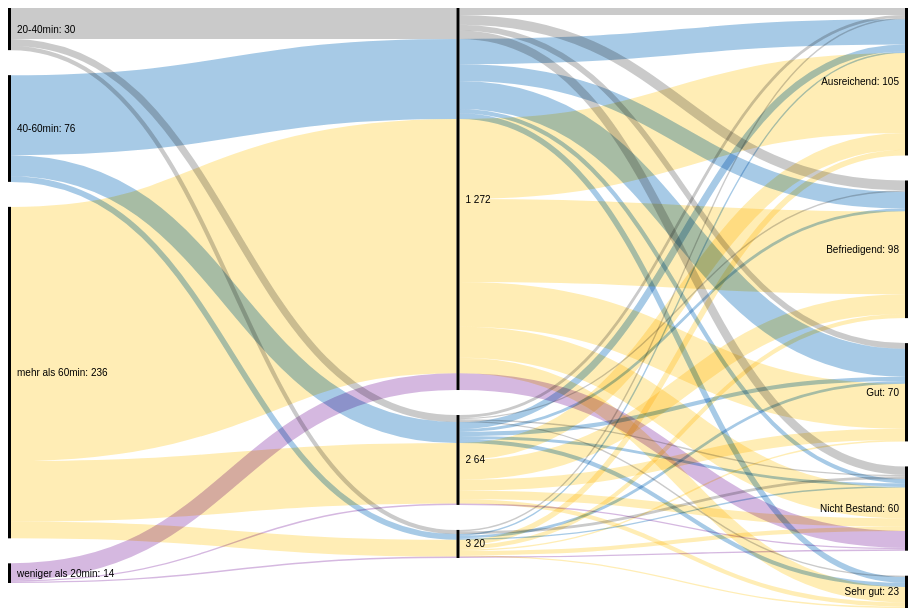
D3 v7 page, settled after 480 driven frames (8 s of simulated time); the page loaded 1 data file(s).


// ── app.js
function getExcerciseInfo() {
    return {
        excerciseNumber: 1,
        isAnimated: false
    }
}


function classifyData(data) {
    return data.map(d => {
        // 对成绩进行分类
        let gradeCategory;
        if (d.Grade <= 1) gradeCategory = 'Sehr gut:';
        else if (d.Grade <= 2) gradeCategory = 'Gut:';
        else if (d.Grade <= 3) gradeCategory = 'Befriedigend:';
        else if (d.Grade <= 4) gradeCategory = 'Ausreichend:';
        else gradeCategory = 'Nicht Bestand:';

        // 对完成时间进行分类
        let timeCategory;
        if (d['Time to complete exam'] <= 20) timeCategory = 'weniger als 20min:';
        else if (d['Time to complete exam'] <= 40) timeCategory = '20-40min:';
        else if (d['Time to complete exam'] <= 60) timeCategory = '40-60min:';
        else timeCategory = 'mehr als 60min:';

        return { ...d, Grade: gradeCategory, 'Time to complete exam': timeCategory };
    });
}




function draw(two) {
    d3.csv('DesignuebungGradingData.csv').then(data => {
        let processedData = classifyData(data); // 使用上面定义的函数对数据进行分类

        // 定义带有透明度的颜色数组
        const translucentColors = [
            'rgba(130, 180, 220, 0.7)',  // 柔和蓝
            'rgba(255, 230, 150, 0.7)',  // 暖黄
            'rgba(180, 180, 180, 0.7)',  // 中等灰
            'rgba(195, 155, 211, 0.7)',  // 柔和紫色
            'rgba(137, 166, 196, 0.7)',  // 柔和淡蓝
            'rgba(240, 240, 240, 0.7)',  // 浅灰



        ];

        // 使用带有透明度的颜色比例尺
        const color = d3.scaleOrdinal(translucentColors);

        //设置属性顺序
        const attributeOrder = ['Time to complete exam','Attemptnumber', 'Grade']; // 根据你的数据结构调整
        const combinationCounts = calculateAttributeValueCombinationCounts(processedData);
        console.log(combinationCounts);
        drawParallelSets(combinationCounts, attributeOrder, color, two);
    });
}


function calculateAttributeValueCombinationCounts(data) {
    const combinationByNames = new Map(); // map to get combination index by attribute names
    const combinationCounts = [];
    data.forEach(d => {
        const key = JSON.stringify(d); // use string representation of object as key
        if (!combinationByNames.has(key)) { // if combination already occured before
            let dCopy = _.cloneDeep(d); // get deep copy of object
            dCopy.value = 1; // add attribute "value" and set it to 1
            combinationCounts.push(dCopy); // add combination
            combinationByNames.set(key, combinationCounts.length - 1) // set pointer to the corresponding index;
        } else {
            combinationCounts[combinationByNames.get(key)].value += 1; // increment value
        }
    })
    return combinationCounts;
}

/**
 * Draws a parallel set visualisation, given an attributeOrder and counts for each combination of the different attribute values.
 * Color is an ordinal color scale that is used to color the first layer of the viusalisation.
 */
function drawParallelSets(combinationCounts, attributeOrder, color, two) {
    const graph = prepareGraphData(combinationCounts, attributeOrder); // create graph data as input for sankey generator
    const graphCopy = _.cloneDeep(graph); // deep copy of the graph
    const sankey = getSankeyGenerator(two.width, two.height, graphCopy.nodes, graphCopy.links) //get sankey generator
    const { nodes, links } = sankey(); // call generator
    drawSankeyDiagram(two, nodes, links, color); //draw chart
}



// ── framework.js
"use strict";

let excersiceInfo;

function initialiseWebpage() {
    // setup webpage with all needed elements, e.g. creating the title and the canvas to draw on etc.
    const main = document.getElementById("main");
    excersiceInfo = getExcerciseInfo();

    const title = document.createElement("h1");
    title.style.fontFamily = "inherit";
    title.style.textAlign = "center";
    title.textContent = "Visualisierung WS 23/24";
    main.appendChild(title);

    const subTitle = document.createElement("h2");
    subTitle.style.fontFamily = "inherit";
    subTitle.style.textAlign = "center";
    subTitle.textContent = "DesignÜbung " + excersiceInfo.excerciseNumber;
    main.appendChild(subTitle);
    document.title = "Vis WS 23/24 DesignÜbung " + excersiceInfo.excerciseNumber;

    const canvas = document.createElement("div");
    canvas.id = "canvas";
    canvas.style.width = "900px";
    canvas.style.height = "600px";
    canvas.style.margin = "4rem auto";
    main.appendChild(canvas);

    return canvas;
}

function main() {
    if (document.getElementById("canvas")) return; //already initialised
    const canvas = initialiseWebpage();

    const params = {
        width: 900,
        height: 600
    };
    //this is how to setup two.js for further information look into https://two.js.org/
    const two = new Two(params);
    two.appendTo(canvas);
    draw(two); // drawing action happening in app.js

    if (excersiceInfo.isAnimated) two.play();
    else two.update();
}

function prepareGraphData(data, keys) {
    let index = -1;
    const nodes = [];
    const nodeByKey = new Map; //map to find a node object by its attribute name
    const indexByKey = new Map; //map to find a node index by its attribute name
    const links = [];

    for (const k of keys) { // iterate over all attributes
        for (const d of data) { // iterate over all data points
            const key = JSON.stringify([k, d[k]]); // https://developer.mozilla.org/de/docs/Web/JavaScript/Reference/Global_Objects/JSON/stringify
            if (nodeByKey.has(key)) { // dont store twice
                continue;
            }
            const node = { name: d[k] }; // create node for each existing attribute value
            nodes.push(node);
            // set pointers to index and object
            nodeByKey.set(key, node);
            indexByKey.set(key, ++index);
        }
    }

    for (let i = 1; i < keys.length; ++i) { // iterate over all attributes
        const a = keys[i - 1]; // get current attribute
        const b = keys[i]; // get next attribute
        const prefix = keys.slice(0, i + 1); // get all attributes before next, including next
        const linkByKey = new Map; //map to find a link object by its attributes names
        for (const d of data) { // iterate over all data points
            const names = prefix.map(k => d[k]);// get all attribute values of current data point
            const key = JSON.stringify(names);
            const value = d.value;
            if (linkByKey.has(key)) { // if link already exists, increment value
                let link = linkByKey.get(key);
                link.value += value;
            } else { //otherwise create new link with value 1
                let link = {
                    source: indexByKey.get(JSON.stringify([a, d[a]])),
                    target: indexByKey.get(JSON.stringify([b, d[b]])),
                    names,
                    value
                };
                links.push(link);
                linkByKey.set(key, link);
            }
        }
    }
    return { nodes, links };
}

/**
 * Given a list of nodes and links, returns a sankey generator.
 * For more information have a look at https://github.com/d3/d3-sankey.
 */
function getSankeyGenerator(width, height, nodes, links) {
    let sankey = d3.sankey() //d3 has a built in sankey graph, but we need to specify how it looks
        .nodeWidth(3) //set the width of the nodes (vertical) bars to 3
        .linkSort((a, b) => { // sort links according to the names alphabetically.
            let nameA;
            let nameB;
            //get two names that are unequal for this link
            for (let i = 0; i < a.names.length; i++) {
                nameA = a.names[i];
                nameB = b.names[i];
                if (nameA !== nameB) {
                    break;
                }
            }
            if (nameA > nameB) { //natural sorting of strings (lexicographical ordering)
                return 1;
            } else if (nameA < nameB) {
                return -1;
            } else {
                return 0;
            }
        })
        .nodePadding(25) //add spacing between the vertical bars
        .size([width, height]) //size of the diagram
        .nodes(nodes) //add the nodes
        .links(links); //add the links
    return sankey; //return the generator for the diagram so we can add it somewhere
}



/**
 * Draws the sankey diagram / parallel set, given a set of sankey nodes and sankey links.
 * color is an ordinal color scale that is used to color the first layer.
 */
function drawSankeyDiagram(two, nodes, links, color) {
    const svg = d3.select('svg');


    // draw all the nodes as rectangles
    svg.append("g")
        .selectAll("rect")
        .data(nodes) //bind the nodes
        .join("rect") //add a rectangle object for each node
        .attr("x", d => d.x0) //set coordinates of rectangles, already set by generator.
        .attr("y", d => d.y0)
        .attr("height", d => d.y1 - d.y0)
        .attr("width", d => d.x1 - d.x0);
    // draw all the links as filled paths
    svg.append("g")
        .attr("fill", "none")
        .selectAll("g")
        .data(links)
        .join("path")
        .attr("d", d3.sankeyLinkHorizontal()) //specific link for sankey diagram that looks nicer (can be done manually, but much more convenient!)
        .attr("stroke", d => color(d.names[0]))
        .attr("stroke-width", d => d.width)
        .style("mix-blend-mode", "multiply") //blending mode when multiple links overlap (see online documentation for examples)
        .append("title")
        .text(d => `${d.names.join(" → ")}\n${d.value.toString()}`); //add which label this is on hovering over the link
    // add labels to the nodes
    svg.append("g")
        .style("font", "10px sans-serif")
        .selectAll("text")
        .data(nodes)
        .join("text")
        .attr("x", d => d.x0 < two.width / 2 ? d.x1 + 6 : d.x0 - 6)
        .attr("y", d => (d.y1 + d.y0) / 2)
        .attr("dy", "0.35em")
        .attr("text-anchor", d => d.x0 < two.width / 2 ? "start" : "end") //text anchor switching position halfway, no extra margin needed this way.
        .text(d => d.name) //add the name
        .append("tspan") //add a tspan (subtext) within the text element, allows for different styling
        .attr("fill-opacity", 1.0)
        .text(d => ` ${d.value.toLocaleString()}`); //add the count of how many values



}

//call main function so something actually happens
main();
// ── two.min.js (minified or library file, not shown)

### data: DesignuebungGradingData.csv
Time to complete exam, Year, Nachklausur, Grade, Course, Attemptnumber, Bachelor/Master, Study
58, 2022, No, 5, Vis, 1, WirtschaftsInformatik, Master
61, 2022, No, 1.7, Vis, 1, WirtschaftsInformatik, Bachelor
69, 2022, No, 4, Vis, 2, WirtschaftsInformatik, Master
68, 2022, No, 3.7, Vis, 1, WirtschaftsInformatik, Bachelor
82, 2022, No, 1.7, Vis, 1, WirtschaftsInformatik, Bachelor
72, 2022, No, 5, Vis, 1, WirtschaftsInformatik, Bachelor
72, 2022, No, 4, Vis, 1, WirtschaftsInformatik, Master
61, 2022, No, 2, Vis, 1, WirtschaftsInformatik, Bachelor
67, 2022, No, 5, Vis, 1, (Wirtschafts-)Mathematik, Master
34, 2022, No, 5, Vis, 1, (Wirtschafts-)Mathematik, Bachelor
65, 2022, No, 5, Vis, 1, WirtschaftsInformatik, Bachelor
72, 2022, No, 5, Vis, 1, WirtschaftsInformatik, Master
46, 2022, No, 4, Vis, 1, WirtschaftsInformatik, Master
79, 2022, No, 3.7, Vis, 1, WirtschaftsInformatik, Master
75, 2022, No, 2.3, Vis, 1, WirtschaftsInformatik, Bachelor
65, 2022, No, 2.7, Vis, 1, WirtschaftsInformatik, Master
63, 2022, No, 5, Vis, 1, WirtschaftsInformatik, Master
34, 2022, No, 5, Vis, 3, WirtschaftsInformatik, Master
79, 2022, No, 3.7, Vis, 1, WirtschaftsInformatik, Master
68, 2022, No, 2.3, Vis, 1, WirtschaftsInformatik, Bachelor
76, 2022, No, 2.3, Vis, 1, WirtschaftsInformatik, Master
64, 2022, No, 5, Vis, 1, WirtschaftsInformatik, Master
24, 2022, No, 4, Vis, 1, WirtschaftsInformatik, Master
43, 2022, No, 5, Vis, 1, WirtschaftsInformatik, Master
78, 2022, No, 4, Vis, 2, WirtschaftsInformatik, Master
34, 2022, No, 5, Vis, 1, WirtschaftsInformatik, Bachelor
80, 2022, No, 3, Vis, 1, WirtschaftsInformatik, Master
63, 2022, No, 3.7, Vis, 1, WirtschaftsInformatik, Master
72, 2022, No, 4, Vis, 1, WirtschaftsInformatik, Master
73, 2022, No, 1, Vis, 1, WirtschaftsInformatik, Master
74, 2022, No, 3, Vis, 2, (Wirtschafts-)Mathematik, Master
70, 2022, No, 1.7, Vis, 1, WirtschaftsInformatik, Master
68, 2022, No, 2.7, Vis, 1, WirtschaftsInformatik, Bachelor
36, 2022, No, 2.3, Vis, 1, WirtschaftsInformatik, Master
76, 2022, No, 2.3, Vis, 1, WirtschaftsInformatik, Bachelor
15, 2022, No, 5, Vis, 1, WirtschaftsInformatik, Master
65, 2022, No, 2.7, Vis, 1, (Wirtschafts-)Mathematik, Bachelor
81, 2022, No, 4, Vis, 2, (Wirtschafts-)Mathematik, Master
71, 2022, No, 2.3, Vis, 1, WirtschaftsInformatik, Master
73, 2022, No, 1, Vis, 1, (Wirtschafts-)Mathematik, Bachelor
64, 2022, No, 4, Vis, 1, WirtschaftsInformatik, Bachelor
50, 2022, No, 4, Vis, 1, (Wirtschafts-)Mathematik, Master
39, 2022, No, 2.7, Vis, 1, (Wirtschafts-)Mathematik, Master
73, 2022, No, 2.3, Vis, 1, WirtschaftsInformatik, Master
34, 2022, No, 5, Vis, 2, WirtschaftsInformatik, Master
63, 2022, No, 1, Vis, 1, WirtschaftsInformatik, Bachelor
15, 2022, No, 5, Vis, 1, WirtschaftsInformatik, Master
76, 2022, No, 3, Vis, 1, (Wirtschafts-)Mathematik, Bachelor
58, 2022, No, 4, Vis, 1, WirtschaftsInformatik, Master
74, 2022, No, 2.3, Vis, 1, WirtschaftsInformatik, Bachelor
74, 2022, No, 2, Vis, 1, WirtschaftsInformatik, Master
70, 2022, Yes, 5, Vis, 1, (Wirtschafts-)Mathematik, Master
65, 2022, Yes, 2.7, Vis, 1, WirtschaftsInformatik, Master
72, 2022, Yes, 3, Vis, 2, (Wirtschafts-)Mathematik, Master
52, 2022, Yes, 1, Vis, 2, (Wirtschafts-)Mathematik, Bachelor
49, 2022, Yes, 1.7, Vis, 2, WirtschaftsInformatik, Bachelor
78, 2022, Yes, 5, Vis, 1, WirtschaftsInformatik, Master
48, 2022, Yes, 1.3, Vis, 1, (Wirtschafts-)Mathematik, Master
71, 2022, Yes, 2.3, Vis, 2, WirtschaftsInformatik, Master
78, 2022, Yes, 1.3, Vis, 1, (Wirtschafts-)Mathematik, Master
... 296 more rows